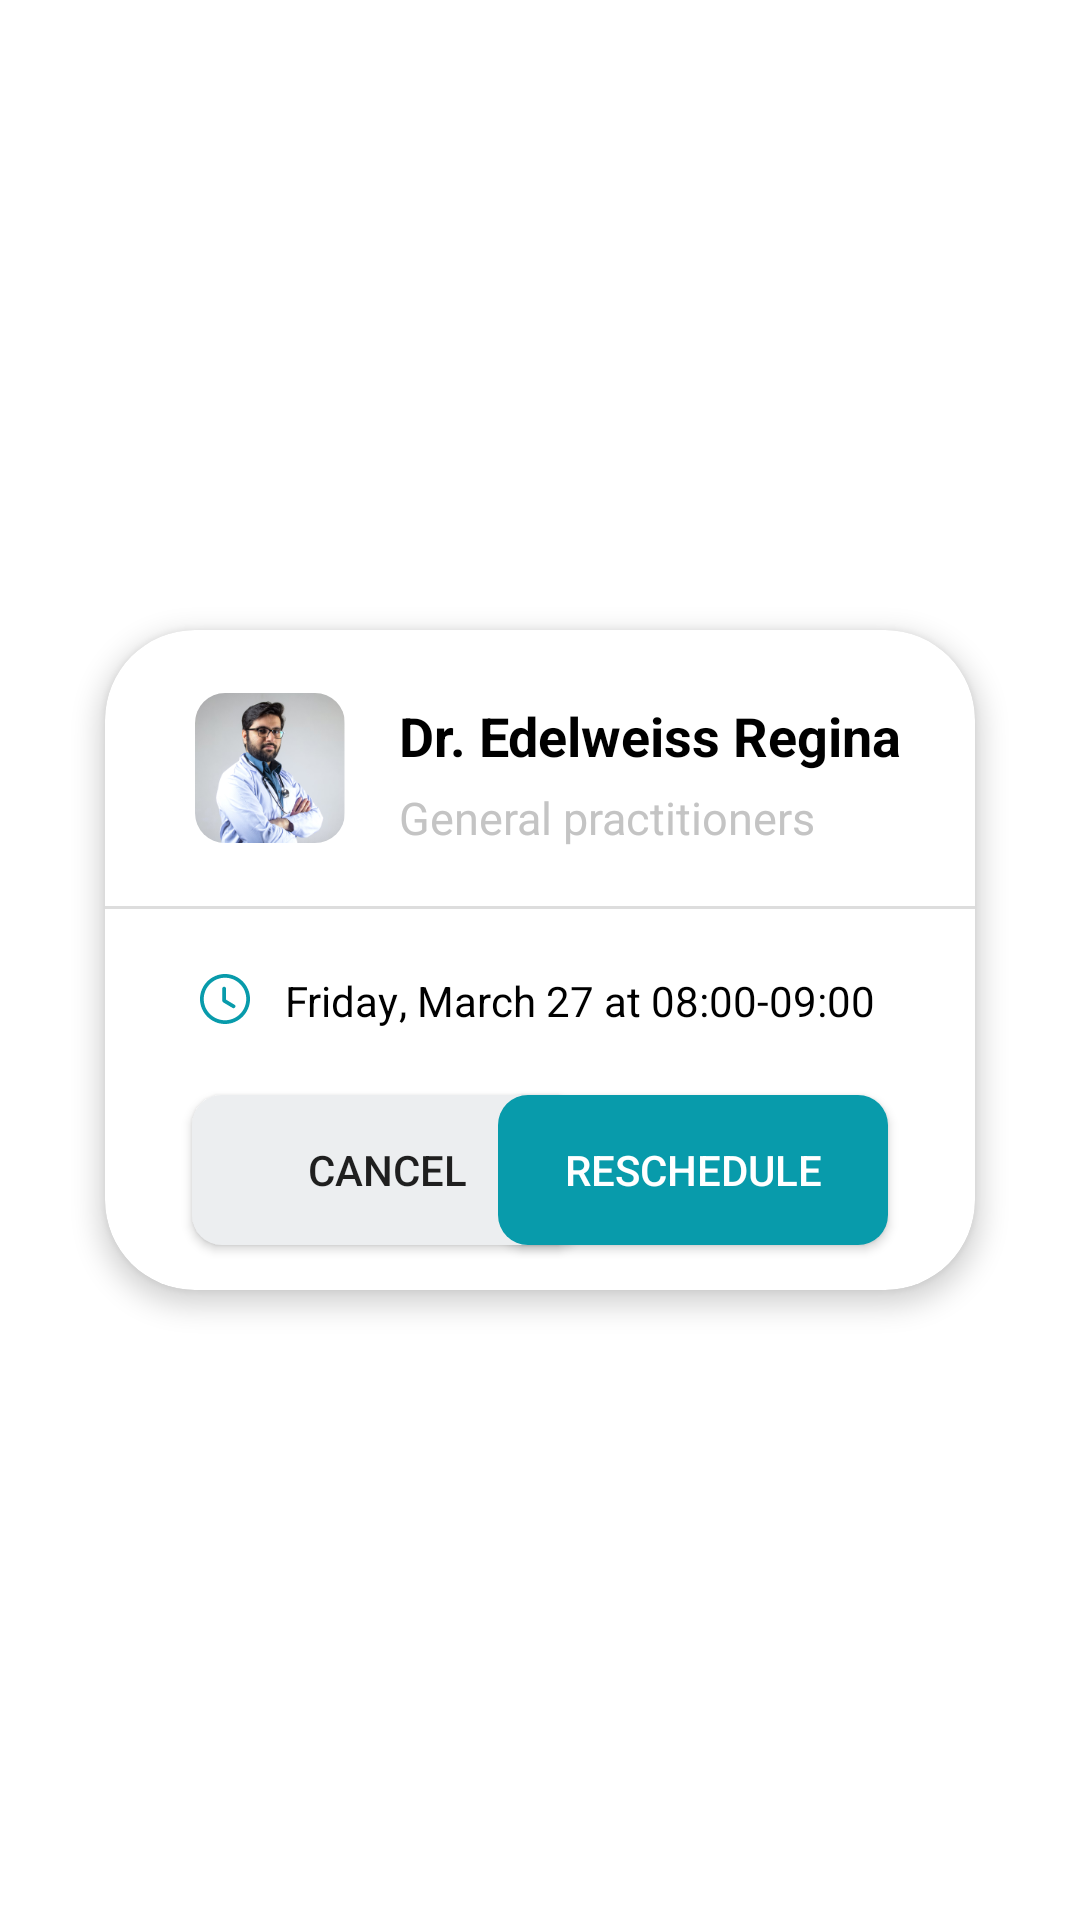

This screen was rendered from an Android layout file. Write that file and the resources it references.
<!-- AndroidManifest.xml: application theme Theme.HealMe -->
<!-- res/layout/upcoming_appointment_item_view.xml -->
<?xml version="1.0" encoding="utf-8"?>
<androidx.constraintlayout.widget.ConstraintLayout xmlns:android="http://schemas.android.com/apk/res/android"
    android:layout_width="match_parent"
    android:layout_height="wrap_content"
    xmlns:app="http://schemas.android.com/apk/res-auto">

    <androidx.cardview.widget.CardView
        android:layout_marginTop="7.5dp"
        android:layout_marginBottom="7.5dp"
        android:layout_marginEnd="35dp"
        android:layout_marginStart="35dp"
        android:layout_width="match_parent"
        android:layout_height="wrap_content"
        app:cardElevation="5dp"
        app:cardCornerRadius="30dp"
        android:background="@drawable/card_background"
        app:layout_constraintStart_toStartOf="parent"
        app:layout_constraintEnd_toEndOf="parent"
        app:layout_constraintTop_toTopOf="parent"
        app:layout_constraintBottom_toBottomOf="parent">

        <androidx.constraintlayout.widget.ConstraintLayout
            android:layout_width="match_parent"
            android:layout_height="match_parent">

            <androidx.cardview.widget.CardView
                android:id="@+id/cv_upcoming_appointment_doctor_image"
                android:layout_width="50dp"
                android:layout_height="50dp"
                android:layout_marginStart="30dp"
                android:layout_marginTop="21dp"
                app:cardCornerRadius="10dp"
                app:cardElevation="0dp"
                android:background="@drawable/card_background"
                app:layout_constraintStart_toStartOf="parent"
                app:layout_constraintTop_toTopOf="parent">

                <ImageView
                    android:id="@+id/iv_upcoming_appointment_doctor_image"
                    android:layout_width="match_parent"
                    android:layout_height="match_parent"
                    android:scaleType="centerCrop"
                    android:src="@drawable/doctor"/>

            </androidx.cardview.widget.CardView>

            <TextView
                android:id="@+id/tv_upcoming_appointment_doctor_name"
                android:layout_width="wrap_content"
                android:layout_height="wrap_content"
                android:text="Dr. Edelweiss Regina"
                android:textSize="18sp"
                android:layout_marginStart="18dp"
                android:layout_marginTop="23dp"
                android:textColor="@color/black"
                android:textStyle="bold"
                app:layout_constraintStart_toEndOf="@id/cv_upcoming_appointment_doctor_image"
                app:layout_constraintTop_toTopOf="parent"/>

            <TextView
                android:id="@+id/tv_upcoming_appointment_doctor_speciality"
                android:layout_width="wrap_content"
                android:layout_height="wrap_content"
                android:layout_marginStart="18dp"
                android:layout_marginTop="5dp"
                android:text="General practitioners"
                android:textSize="15sp"
                android:textColor="#C4C4C4"
                app:layout_constraintStart_toEndOf="@id/cv_upcoming_appointment_doctor_image"
                app:layout_constraintTop_toBottomOf="@id/tv_upcoming_appointment_doctor_name"/>

            <View
                android:layout_width="290dp"
                android:layout_height="1dp"
                android:layout_marginTop="21dp"
                android:background="#DDDDDD"
                app:layout_constraintEnd_toEndOf="parent"
                app:layout_constraintStart_toStartOf="parent"
                app:layout_constraintTop_toBottomOf="@id/cv_upcoming_appointment_doctor_image" />

          <ImageView
              android:id="@+id/ic_timer_circle"
              android:layout_width="20dp"
              android:layout_height="20dp"
              android:src="@drawable/ic_time_circle"
              android:layout_marginStart="30dp"
              android:layout_marginTop="42dp"
              app:layout_constraintStart_toStartOf="parent"
              app:layout_constraintTop_toBottomOf="@id/cv_upcoming_appointment_doctor_image"/>

            <LinearLayout
                android:layout_width="0dp"
                android:layout_height="wrap_content"
                android:layout_marginTop="43dp"
                android:layout_marginStart="10dp"
                app:layout_constraintStart_toEndOf="@id/ic_timer_circle"
                app:layout_constraintEnd_toEndOf="parent"
                app:layout_constraintTop_toBottomOf="@id/cv_upcoming_appointment_doctor_image">

                <TextView
                    android:id="@+id/upcoming_appointment_day"
                    android:layout_width="wrap_content"
                    android:layout_height="wrap_content"
                    android:textSize="14sp"
                    android:textColor="@color/black"
                    android:text="Friday"/>
                <TextView
                    android:layout_width="wrap_content"
                    android:layout_height="wrap_content"
                    android:textSize="14sp"
                    android:textColor="@color/black"
                    android:text=", "/>
                <TextView
                    android:id="@+id/upcoming_appointment_date"
                    android:layout_width="wrap_content"
                    android:layout_height="wrap_content"
                    android:textSize="14sp"
                    android:textColor="@color/black"
                    android:text="March 27"/>
                <TextView
                    android:layout_width="wrap_content"
                    android:layout_height="wrap_content"
                    android:textSize="14sp"
                    android:textColor="@color/black"
                    android:text=" at "/>
                <TextView
                    android:id="@+id/upcoming_appointment_time_from"
                    android:layout_width="wrap_content"
                    android:layout_height="wrap_content"
                    android:textSize="14sp"
                    android:textColor="@color/black"
                    android:text="08:00"/>
                <TextView
                    android:layout_width="wrap_content"
                    android:layout_height="wrap_content"
                    android:textSize="14sp"
                    android:textColor="@color/black"
                    android:text="-"/>
                <TextView
                    android:id="@+id/upcoming_appointment_time_to"
                    android:layout_width="wrap_content"
                    android:layout_height="wrap_content"
                    android:textSize="14sp"
                    android:textColor="@color/black"
                    android:text="09:00"/>

            </LinearLayout>

            <androidx.appcompat.widget.AppCompatButton
                android:id="@+id/upcoming_appointment_cancel_button"
                android:layout_width="130dp"
                android:layout_height="50dp"
                android:background="@drawable/upload_button_background"
                android:text="Cancel"
                android:backgroundTint="#ECEEF0"
                android:layout_marginTop="84dp"
                android:layout_marginStart="29dp"
                android:layout_marginBottom="15dp"
                app:layout_constraintStart_toStartOf="parent"
                app:layout_constraintTop_toBottomOf="@id/cv_upcoming_appointment_doctor_image"
                app:layout_constraintBottom_toBottomOf="parent"/>

            <androidx.appcompat.widget.AppCompatButton
                android:id="@+id/upcoming_appointment_reschedule_button"
                android:layout_width="130dp"
                android:layout_height="50dp"
                android:background="@drawable/upload_button_background"
                android:text="Reschedule"
                android:textColor="@color/white"
                android:layout_marginTop="84dp"
                android:layout_marginEnd="29dp"
                android:layout_marginBottom="15dp"
                app:layout_constraintEnd_toEndOf="parent"
                app:layout_constraintTop_toBottomOf="@id/cv_upcoming_appointment_doctor_image"
                app:layout_constraintBottom_toBottomOf="parent"/>

        </androidx.constraintlayout.widget.ConstraintLayout>

    </androidx.cardview.widget.CardView>
</androidx.constraintlayout.widget.ConstraintLayout>
<!-- resources referenced by this layout -->
<resources>
  <!-- drawable card_background (drawable) -->
  <?xml version="1.0" encoding="utf-8"?>
  <shape xmlns:android="http://schemas.android.com/apk/res/android" android:shape="rectangle">
      <solid android:color="@color/white"/>
      <padding android:left="16dp" android:top="16dp" android:right="16dp" android:bottom="16dp"/>
  </shape>
  <!-- drawable doctor: png bitmap (drawable, 50811 bytes) -->
  <!-- drawable ic_time_circle (drawable) -->
  <vector xmlns:android="http://schemas.android.com/apk/res/android"
      android:width="20dp"
      android:height="20dp"
      android:viewportWidth="20"
      android:viewportHeight="20">
    <path
        android:pathData="M10,1.666C14.595,1.666 18.334,5.405 18.334,10C18.334,14.595 14.595,18.333 10,18.333C5.405,18.333 1.667,14.595 1.667,10C1.667,5.405 5.405,1.666 10,1.666ZM10,2.917C6.094,2.917 2.917,6.094 2.917,10C2.917,13.906 6.094,17.083 10,17.083C13.906,17.083 17.084,13.906 17.084,10C17.084,6.094 13.906,2.917 10,2.917ZM9.718,5.913C10.064,5.913 10.343,6.193 10.343,6.538V10.223L13.181,11.914C13.476,12.092 13.574,12.475 13.397,12.772C13.28,12.968 13.072,13.077 12.86,13.077C12.75,13.077 12.641,13.049 12.54,12.989L9.398,11.115C9.21,11.002 9.093,10.798 9.093,10.578V6.538C9.093,6.193 9.373,5.913 9.718,5.913Z"
        android:fillColor="#089BAB"
        android:fillType="evenOdd"/>
  </vector>
  <!-- drawable upload_button_background (drawable) -->
  <?xml version="1.0" encoding="utf-8"?>
  <shape android:shape="rectangle" xmlns:android="http://schemas.android.com/apk/res/android">
      <corners android:radius="10dp" />
      <solid android:color="#089BAB"/>
  </shape>
  <style name="Theme.HealMe" parent="Theme.MaterialComponents.DayNight.NoActionBar">
          
          <item name="colorPrimary">@color/purple_500</item>
          <item name="colorPrimaryVariant">@color/purple_700</item>
          <item name="colorOnPrimary">@color/white</item>
          
          <item name="colorSecondary">@color/teal_200</item>
          <item name="colorSecondaryVariant">@color/teal_700</item>
          <item name="colorOnSecondary">@color/white</item>
          
          <item name="android:statusBarColor">?attr/colorPrimaryVariant</item>
          
          <item name="android:windowNoTitle">true</item>
          <item name="android:windowActionBar">false</item>
          <item name="android:windowFullscreen">true</item>
          <item name="android:windowContentOverlay">@null</item>
      </style>
  <!-- not gathered from this repository: default colours our renderer supplied (Android Studio template values) -->
  <color name="purple_500">#FF6200EE</color>
  <color name="purple_700">#FF3700B3</color>
  <color name="teal_200">#FF03DAC5</color>
  <color name="teal_700">#FF018786</color>
  <color name="black">#FF000000</color>
  <color name="white">#FFFFFFFF</color>
</resources>
